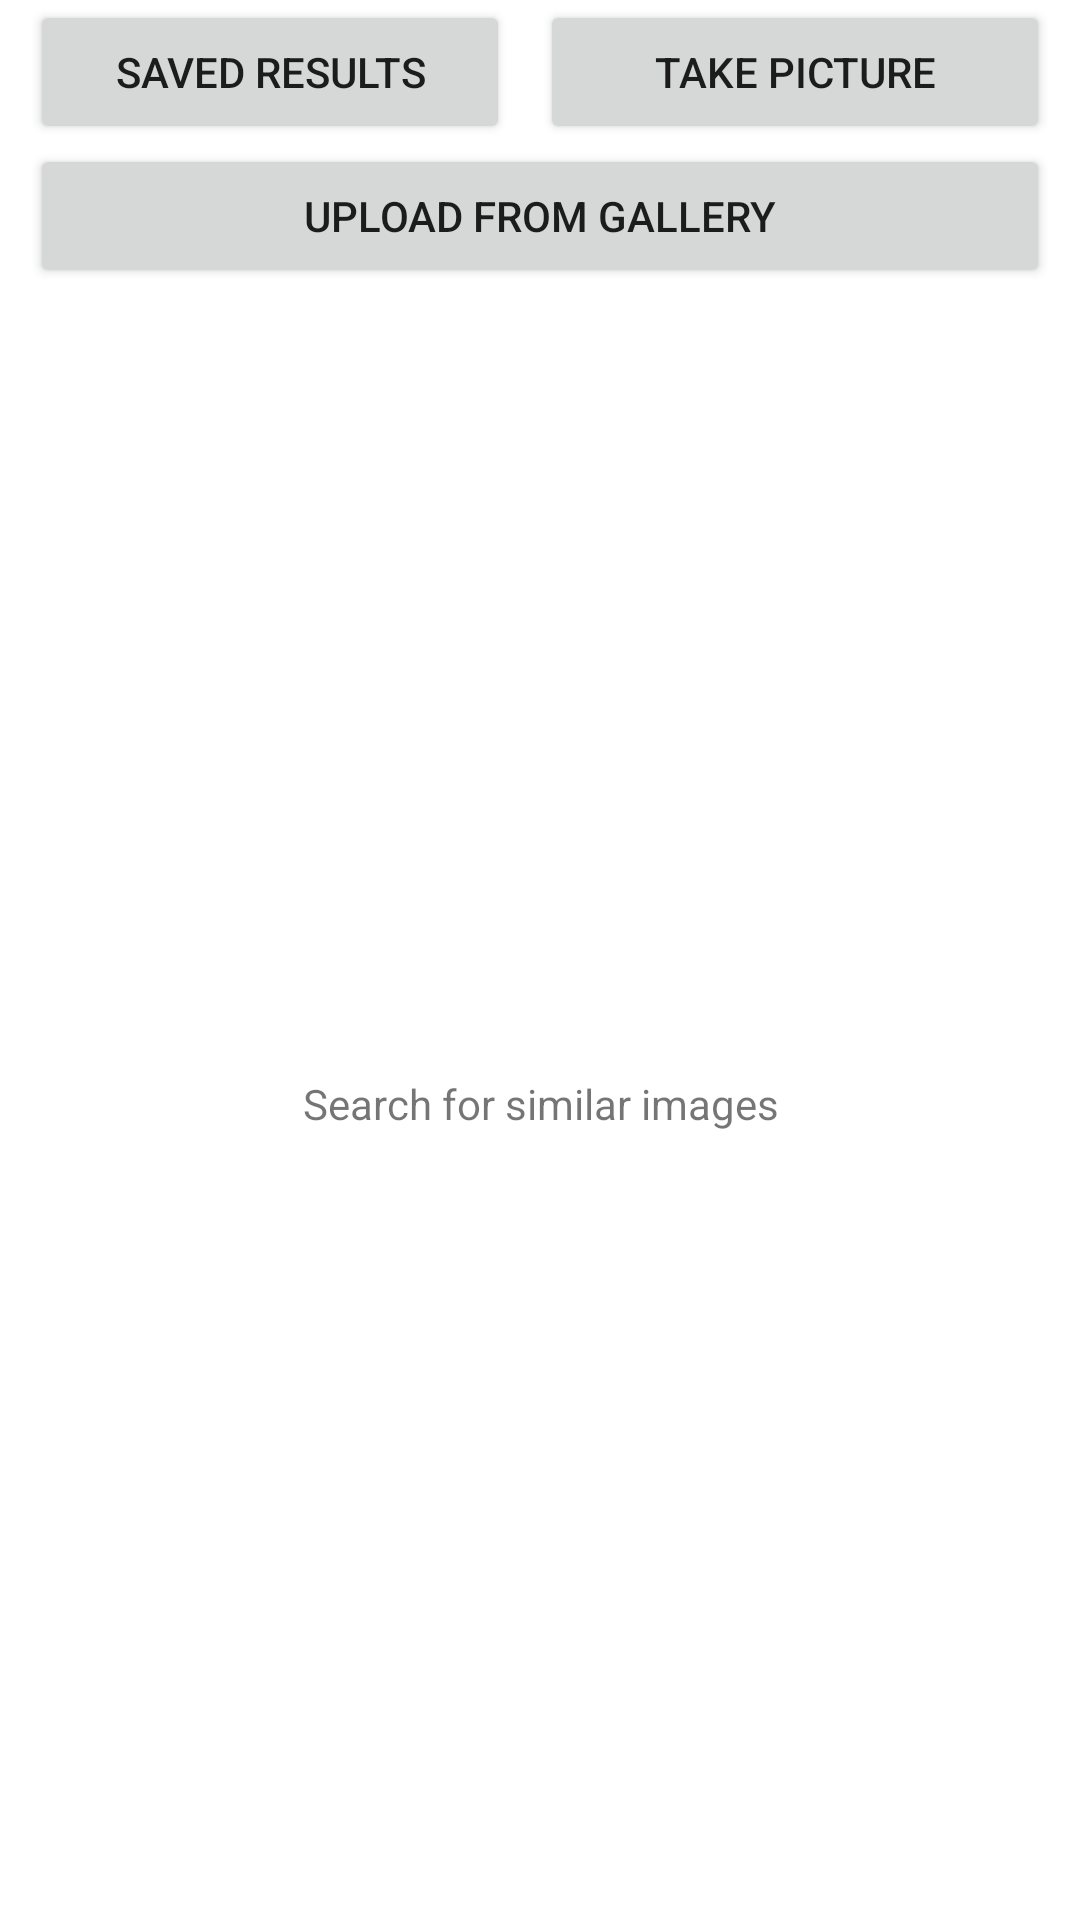

Reconstruct the res/layout file that produces this screen, plus the resources it refers to.
<!-- AndroidManifest.xml: application theme Theme.ForelesningsKoder -->
<!-- res/layout/activity_main.xml -->
<?xml version="1.0" encoding="utf-8"?>
<LinearLayout xmlns:android="http://schemas.android.com/apk/res/android"
    xmlns:app="http://schemas.android.com/apk/res-auto"
    xmlns:tools="http://schemas.android.com/tools"
    android:layout_width="match_parent"
    android:layout_height="match_parent"
    android:orientation="vertical"
    android:paddingLeft="10dp"
    android:paddingRight="10dp"
    tools:context=".MainActivity">

    <LinearLayout
        android:layout_width="match_parent"
        android:layout_height="wrap_content" android:orientation="vertical">

        <LinearLayout
            android:layout_width="match_parent"
            android:layout_height="wrap_content"
            android:orientation="horizontal">

            <Button
                android:id="@+id/savedResultsBtn"
                android:layout_width="match_parent"
                android:layout_height="wrap_content"
                android:layout_weight="1"
                android:layout_marginRight="10dp"
                android:onClick="switchFragment"
                android:tag="3"
                android:text="Saved results" />

            <Button
                android:id="@+id/cameraBtn"
                android:layout_width="match_parent"
                android:layout_height="match_parent"
                android:layout_weight="1"
                android:onClick="switchFragment"
                android:tag="2"
                android:text="Take picture" />

        </LinearLayout>

        <LinearLayout
            android:layout_width="match_parent"
            android:layout_height="wrap_content"
            android:orientation="horizontal">

            <Button
                android:id="@+id/uploadBtn"
                android:layout_width="match_parent"
                android:layout_height="wrap_content"
                android:layout_weight="1"
                android:onClick="switchFragment"
                android:tag="1"
                android:text="Upload from gallery" />
        </LinearLayout>
    </LinearLayout>

    <FrameLayout
        android:id="@+id/fragment_main"
        android:layout_width="match_parent"
        android:layout_height="match_parent">

        <TextView
            android:id="@+id/textView"
            android:layout_width="match_parent"
            android:layout_height="match_parent"
            android:gravity="center_horizontal|center_vertical"
            android:text="Search for similar images" />
    </FrameLayout>

</LinearLayout>
<!-- resources referenced by this layout -->
<resources>
  <style name="Theme.ForelesningsKoder" parent="Theme.MaterialComponents.DayNight.DarkActionBar">
          
          <item name="colorPrimary">@color/purple_500</item>
          <item name="colorPrimaryVariant">@color/purple_700</item>
          <item name="colorOnPrimary">@color/white</item>
          
          <item name="colorSecondary">@color/teal_200</item>
          <item name="colorSecondaryVariant">@color/teal_700</item>
          <item name="colorOnSecondary">@color/black</item>
          
          <item name="android:statusBarColor" tools:targetApi="l">?attr/colorPrimaryVariant</item>
          
      </style>
  <!-- not gathered from this repository: default colours our renderer supplied (Android Studio template values) -->
  <color name="purple_500">#FF6200EE</color>
  <color name="purple_700">#FF3700B3</color>
  <color name="teal_200">#FF03DAC5</color>
  <color name="teal_700">#FF018786</color>
  <color name="black">#FF000000</color>
  <color name="white">#FFFFFFFF</color>
</resources>
